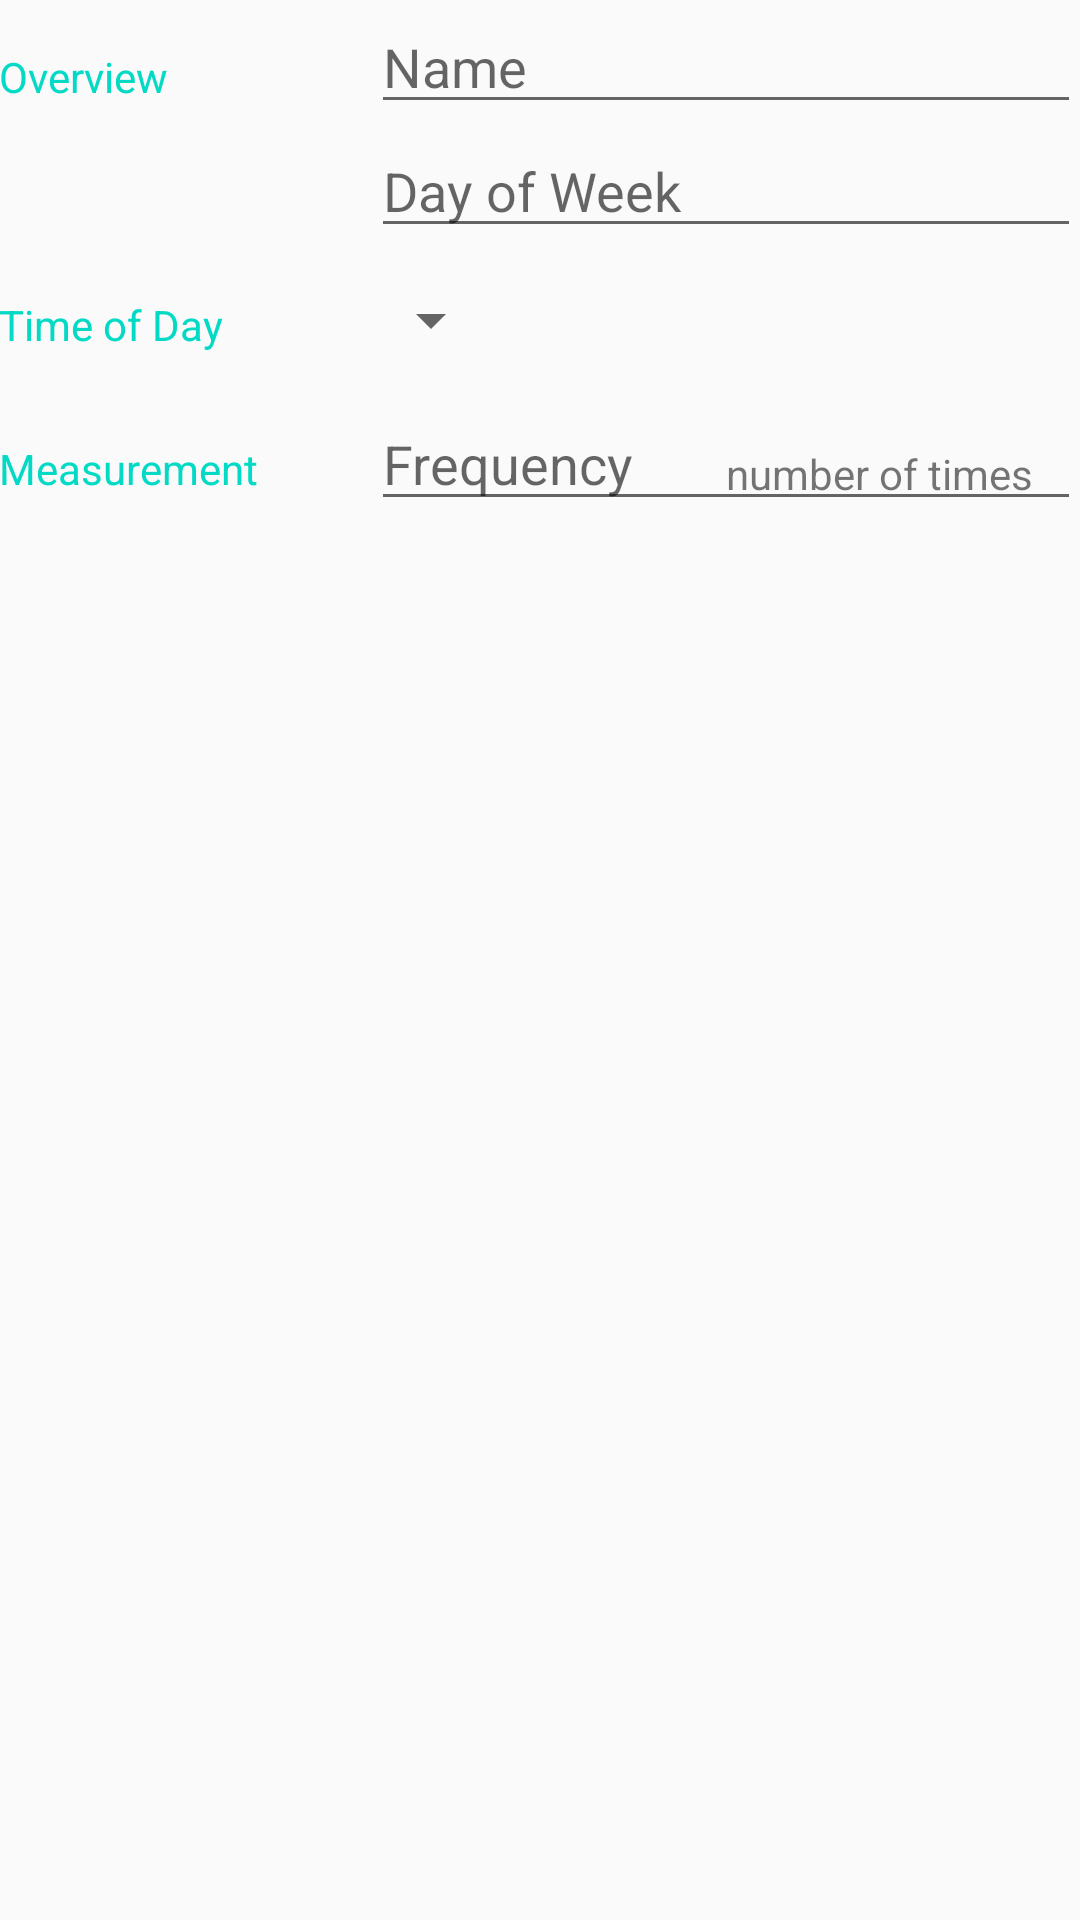

Produce the Android XML layout that renders to this screen, including the resource entries it uses.
<!-- AndroidManifest.xml: activity theme EditorTheme -->
<!-- res/layout/activity_editor.xml -->
<?xml version="1.0" encoding="utf-8"?>
<LinearLayout
    xmlns:android="http://schemas.android.com/apk/res/android"
    xmlns:tools="http://schemas.android.com/tools"
    android:layout_width="match_parent"
    android:layout_height="match_parent"
    android:orientation="vertical"
    android:padding="@dimen/activity_margin"
    tools:context=".EditorActivity">

    
    <LinearLayout
        android:layout_width="match_parent"
        android:layout_height="wrap_content"
        android:orientation="horizontal">

        
        <TextView
            android:text="@string/category_overview"
            style="@style/CategoryStyle" />

        
        <LinearLayout
            android:layout_height="wrap_content"
            android:layout_width="0dp"
            android:layout_weight="2"
            android:paddingLeft="4dp"
            android:orientation="vertical">

            
            <EditText
                android:id="@+id/edit_habit_name"
                android:hint="@string/hint_habit_name"
                android:inputType="textCapWords"
                style="@style/EditorFieldStyle" />

            
            <EditText
                android:id="@+id/edit_habit_dayOfWeek"
                android:hint="@string/hint_habit_dayOfWeek"
                android:inputType="textCapWords"
                style="@style/EditorFieldStyle" />
        </LinearLayout>
    </LinearLayout>

    
    <LinearLayout
        android:id="@+id/container_timeOfDay"
        android:layout_width="match_parent"
        android:layout_height="wrap_content"
        android:orientation="horizontal">

        
        <TextView
            android:text="@string/category_timeOfDay"
            style="@style/CategoryStyle" />

        
        <LinearLayout
            android:layout_height="wrap_content"
            android:layout_width="0dp"
            android:layout_weight="2"
            android:orientation="vertical">

            
            <Spinner
                android:id="@+id/spinner_timeOfDay"
                android:layout_height="48dp"
                android:layout_width="wrap_content"
                android:paddingRight="16dp"
                android:spinnerMode="dropdown"/>
        </LinearLayout>
    </LinearLayout>

    
    <LinearLayout
        android:id="@+id/container_measurement"
        android:layout_width="match_parent"
        android:layout_height="wrap_content"
        android:orientation="horizontal">

        
        <TextView
            android:text="@string/category_measurement"
            style="@style/CategoryStyle" />

        
        <RelativeLayout
            android:layout_height="wrap_content"
            android:layout_width="0dp"
            android:layout_weight="2"
            android:paddingLeft="4dp">

            
            <EditText
                android:id="@+id/edit_habit_frequency"
                android:hint="@string/hint_habit_frequency"
                android:inputType="number"
                style="@style/EditorFieldStyle" />

            
            <TextView
                android:id="@+id/label_habit_units"
                android:text="@string/unit_habit_frequency"
                style="@style/EditorUnitsStyle"/>
        </RelativeLayout>
    </LinearLayout>
</LinearLayout>
<!-- resources referenced by this layout -->
<resources>
  <string name="category_measurement">Measurement</string>
  <string name="category_overview">Overview</string>
  <string name="category_timeOfDay">Time of Day</string>
  <string name="hint_habit_dayOfWeek">Day of Week</string>
  <string name="hint_habit_frequency">Frequency</string>
  <string name="hint_habit_name">Name</string>
  <string name="unit_habit_frequency">number of times</string>
  <style name="CategoryStyle">
          <item name="android:layout_height">wrap_content</item>
          <item name="android:layout_width">0dp</item>
          <item name="android:layout_weight">1</item>
          <item name="android:paddingTop">16dp</item>
          <item name="android:textColor">@color/colorAccent</item>
          <item name="android:fontFamily">sans-serif</item>
          <item name="android:textAppearance">?android:textAppearanceSmall</item>
      </style>
  <style name="EditorFieldStyle">
          <item name="android:layout_height">wrap_content</item>
          <item name="android:layout_width">match_parent</item>
          <item name="android:fontFamily">sans-serif</item>
          <item name="android:textAppearance">?android:textAppearanceMedium</item>
      </style>
  <style name="EditorUnitsStyle">
          <item name="android:layout_height">wrap_content</item>
          <item name="android:layout_width">wrap_content</item>
          <item name="android:layout_alignParentRight">true</item>
          <item name="android:paddingRight">16dp</item>
          <item name="android:paddingTop">16dp</item>
          <item name="android:textAppearance">?android:textAppearanceSmall</item>
      </style>
  <style name="EditorTheme" parent="Theme.AppCompat.Light.DarkActionBar">
          <item name="colorPrimary">@color/editorColorPrimary</item>
          <item name="colorPrimaryDark">@color/editorColorPrimaryDark</item>
          <item name="colorAccent">@color/colorAccent</item>
      </style>
  <!-- not gathered from this repository: default colours our renderer supplied (Android Studio template values) -->
  <color name="colorAccent">#FF03DAC5</color>
</resources>
